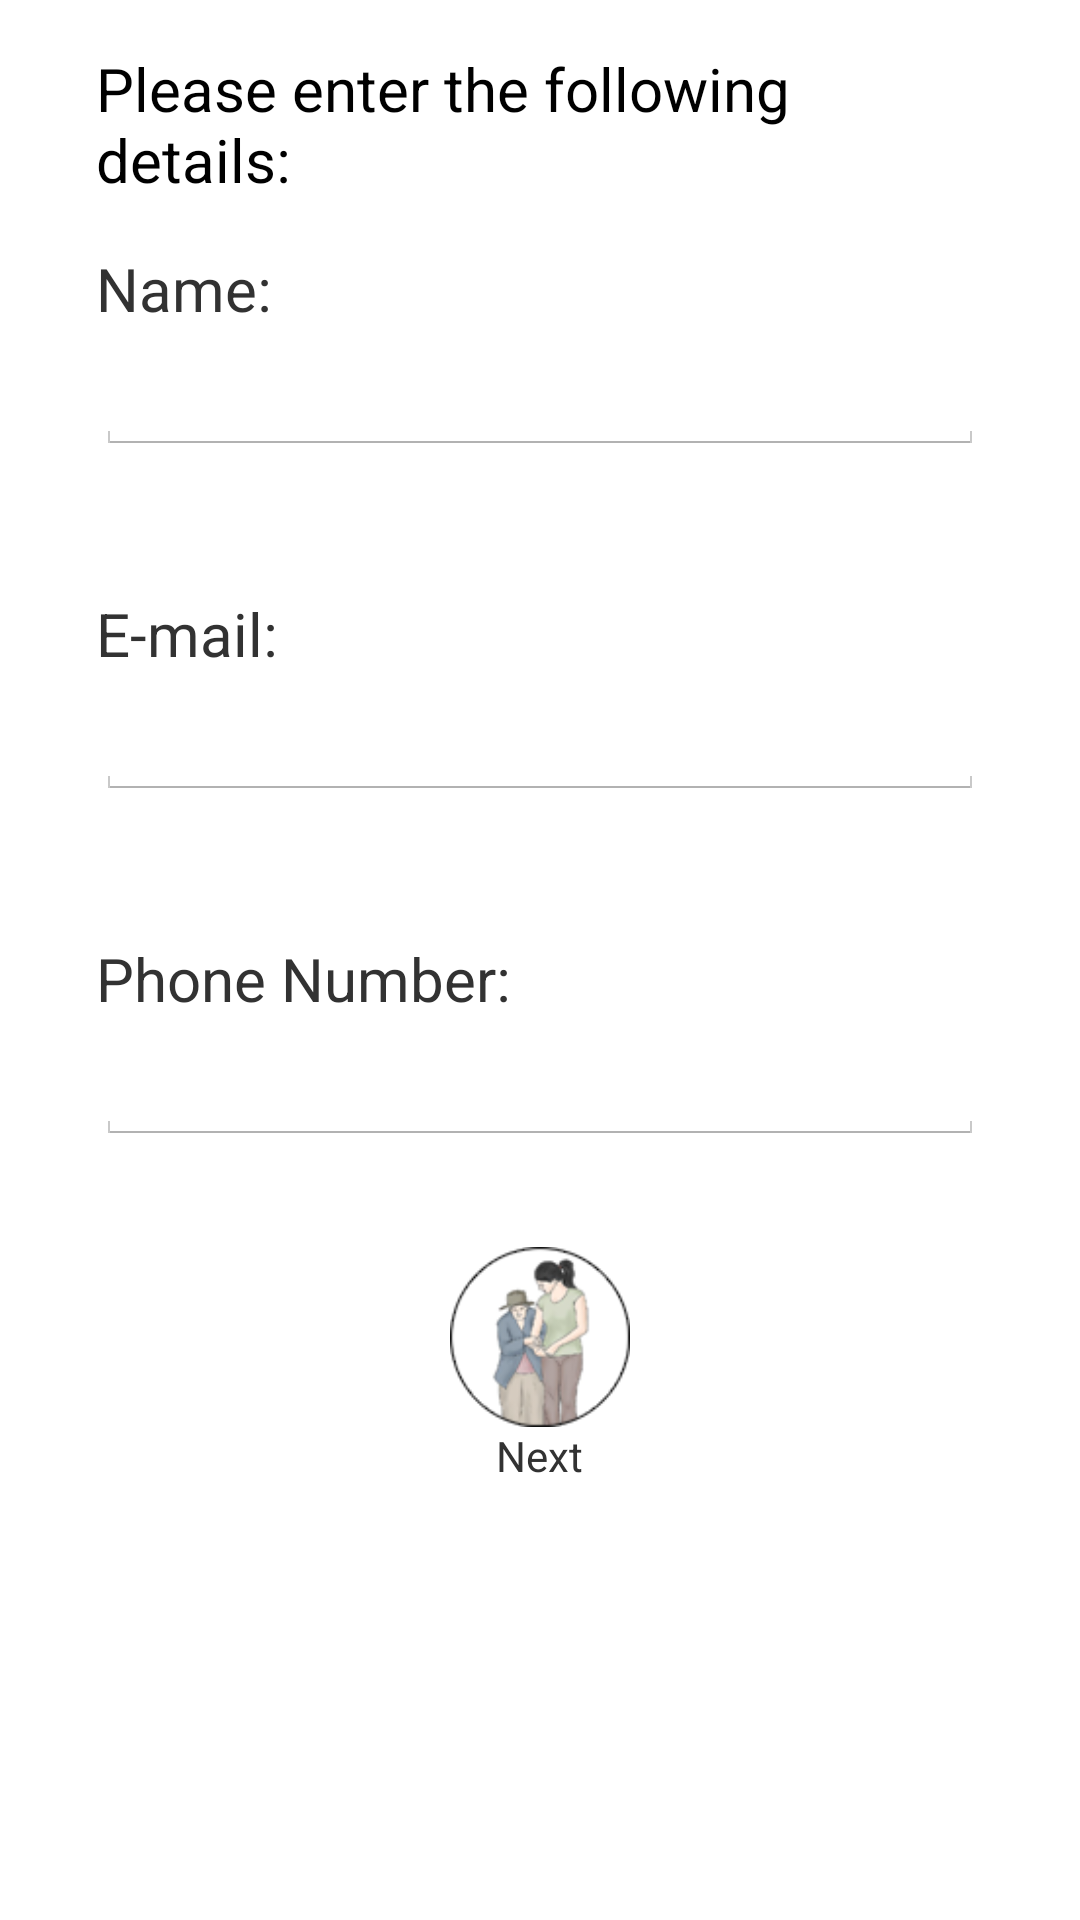

Here is an Android app screen rendered from its layout file. Give the layout XML and the strings, colors and styles it references.
<!-- AndroidManifest.xml: application theme AppTheme -->
<!-- res/layout/details.xml -->
<RelativeLayout xmlns:android="http://schemas.android.com/apk/res/android"
    xmlns:tools="http://schemas.android.com/tools"
    android:layout_width="match_parent"
    android:layout_height="match_parent"
    android:paddingBottom="@dimen/activity_vertical_margin"
    android:paddingLeft="@dimen/activity_horizontal_margin"
    android:paddingRight="@dimen/activity_horizontal_margin"
    android:paddingTop="@dimen/activity_vertical_margin"
    tools:context=".MainActivity">
    <TextView
        android:id="@+id/details_data"
        android:layout_width="fill_parent"
        android:layout_height="wrap_content"
        android:text="Please enter the following details:"
        android:paddingBottom="@dimen/activity_vertical_margin"
        android:textSize="20sp"
        android:textColor="@color/black"/>
    <ScrollView
        android:layout_width="fill_parent"
        android:layout_height="fill_parent"
        android:layout_below="@id/details_data">
        <RelativeLayout
            android:layout_width="fill_parent"
            android:layout_height="fill_parent">
            <TextView
                android:id="@+id/name_txt"
                android:layout_width="fill_parent"
                android:layout_height="wrap_content"
                android:text="Name:"
                android:textSize="20sp" />
            <EditText
                android:id="@+id/name_value"
                android:layout_width="fill_parent"
                android:layout_height="wrap_content"
                android:layout_below="@+id/name_txt"
                android:textSize="20sp"
                android:textColor="@color/primary"
                android:inputType="textPersonName"/>
            <TextView
                android:id="@+id/name_hint"
                android:layout_width="fill_parent"
                android:layout_height="wrap_content"
                android:layout_below="@id/name_value"/>
            <TextView
                android:id="@+id/blank_text_0"
                android:layout_width="fill_parent"
                android:layout_height="wrap_content"
                android:layout_below="@+id/name_hint"
                android:text=" "
                android:textSize="20sp" />
            <TextView
                android:id="@+id/email_text"
                android:layout_width="fill_parent"
                android:layout_height="wrap_content"
                android:layout_below="@+id/blank_text_0"
                android:text="E-mail:"
                android:textSize="20sp" />
            <EditText
                android:id="@+id/email_value"
                android:layout_width="fill_parent"
                android:layout_height="wrap_content"
                android:layout_below="@+id/email_text"
                android:textSize="20sp"
                android:textColor="@color/primary"
                android:inputType="textEmailAddress"/>
            <TextView
                android:id="@+id/email_hint"
                android:layout_width="fill_parent"
                android:layout_height="wrap_content"
                android:layout_below="@id/email_value"/>
            <TextView
                android:id="@+id/blank_text_2_2"
                android:layout_width="fill_parent"
                android:layout_height="wrap_content"
                android:layout_below="@+id/email_hint"
                android:text=" "
                android:textSize="20sp" />
            <TextView
                android:id="@+id/phone_text"
                android:layout_width="fill_parent"
                android:layout_height="wrap_content"
                android:layout_below="@+id/blank_text_2_2"
                android:text="Phone Number:"
                android:textSize="20sp" />
            <EditText
                android:id="@+id/phone_value"
                android:layout_width="fill_parent"
                android:layout_height="wrap_content"
                android:layout_below="@+id/phone_text"
                android:textSize="20sp"
                android:textColor="@color/primary"
                android:inputType="phone"/>
            <TextView
                android:id="@+id/phone_hint"
                android:layout_width="fill_parent"
                android:layout_height="wrap_content"
                android:layout_below="@id/phone_value"/>
            <RelativeLayout
                android:layout_width="wrap_content"
                android:layout_height="wrap_content"
                android:layout_below="@id/phone_hint"
                android:layout_centerHorizontal="true">
                <ImageView
                    android:layout_marginTop="15dp"
                    android:layout_width="60dp"
                    android:layout_height="60dp"
                    android:layout_centerHorizontal="true"
                    android:background="@drawable/button_background_support_2"
                    android:id="@+id/imageButton_from"
                    android:clickable="true"/>
                <TextView
                    android:id="@+id/next_text"
                    android:layout_width="wrap_content"
                    android:layout_height="wrap_content"
                    android:layout_centerHorizontal="true"
                    android:layout_below="@+id/imageButton_from"
                    android:text="Next"/>
            </RelativeLayout>
        </RelativeLayout>
    </ScrollView>
</RelativeLayout>
<!-- resources referenced by this layout -->
<resources>
  <color name="black">#000000</color>
  <color name="primary">#00bdc3</color>
  <dimen name="activity_horizontal_margin">16dp</dimen>
  <dimen name="activity_vertical_margin">16dp</dimen>
  <!-- drawable button_background_support_2 (drawable) -->
  <?xml version="1.0" encoding="utf-8" ?>
  <selector xmlns:android="http://schemas.android.com/apk/res/android">
      
      <item android:state_focused="false" android:state_selected="false" android:state_pressed="false" android:drawable="@drawable/support_2_color" />
      <item android:state_focused="false" android:state_selected="true" android:state_pressed="false" android:drawable="@drawable/support_2_color" />
      
      <item android:state_focused="true" android:state_selected="false" android:state_pressed="false" android:drawable="@drawable/support_2_color" />
      <item android:state_focused="true" android:state_selected="true" android:state_pressed="false" android:drawable="@drawable/support_2_color" />
      
      <item android:state_pressed="true" android:drawable="@drawable/support_2_wash" />
  </selector>
  <style name="AppTheme" parent="android:Theme.Holo.Light.DarkActionBar">
          
      </style>
  <!-- drawable support_2_color: png bitmap (drawable-hdpi, 3996 bytes) -->
  <!-- drawable support_2_wash: png bitmap (drawable-hdpi, 4054 bytes) -->
</resources>
